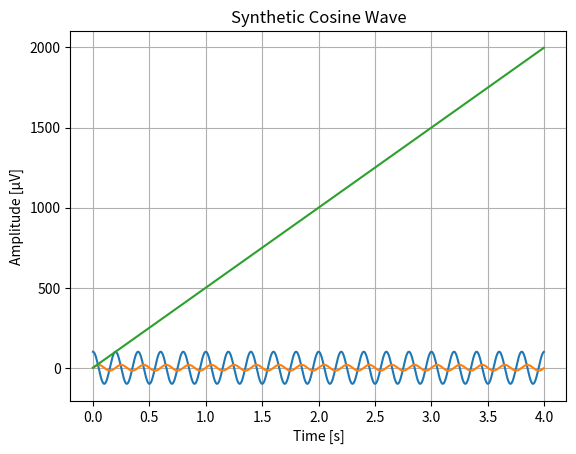

The script that saved this image:
import numpy as np
import matplotlib.pyplot as plt

# Parameters
duration = 4  # seconds
sampling_rate = 256  # Hz
frequency = 5  # Hz, typical alpha wave frequency
amplitude = 100  # μV
phase = 0

# Time vector
t = np.linspace(0, duration, int(sampling_rate * duration), endpoint=False)
# Cosine signal
cosine = 100 * np.cos(2 * np.pi * frequency * t + phase)

#sine signal
sine = 18 * np.sin(2 * np.pi * frequency * t + phase)

linear = amplitude * (frequency * t + phase)

# Visualize
plt.plot(t, cosine)
plt.plot(t, sine)
plt.plot(t, linear)
plt.title("Synthetic Cosine Wave")
plt.xlabel("Time [s]")
plt.ylabel("Amplitude [μV]")
plt.grid()
plt.show()
